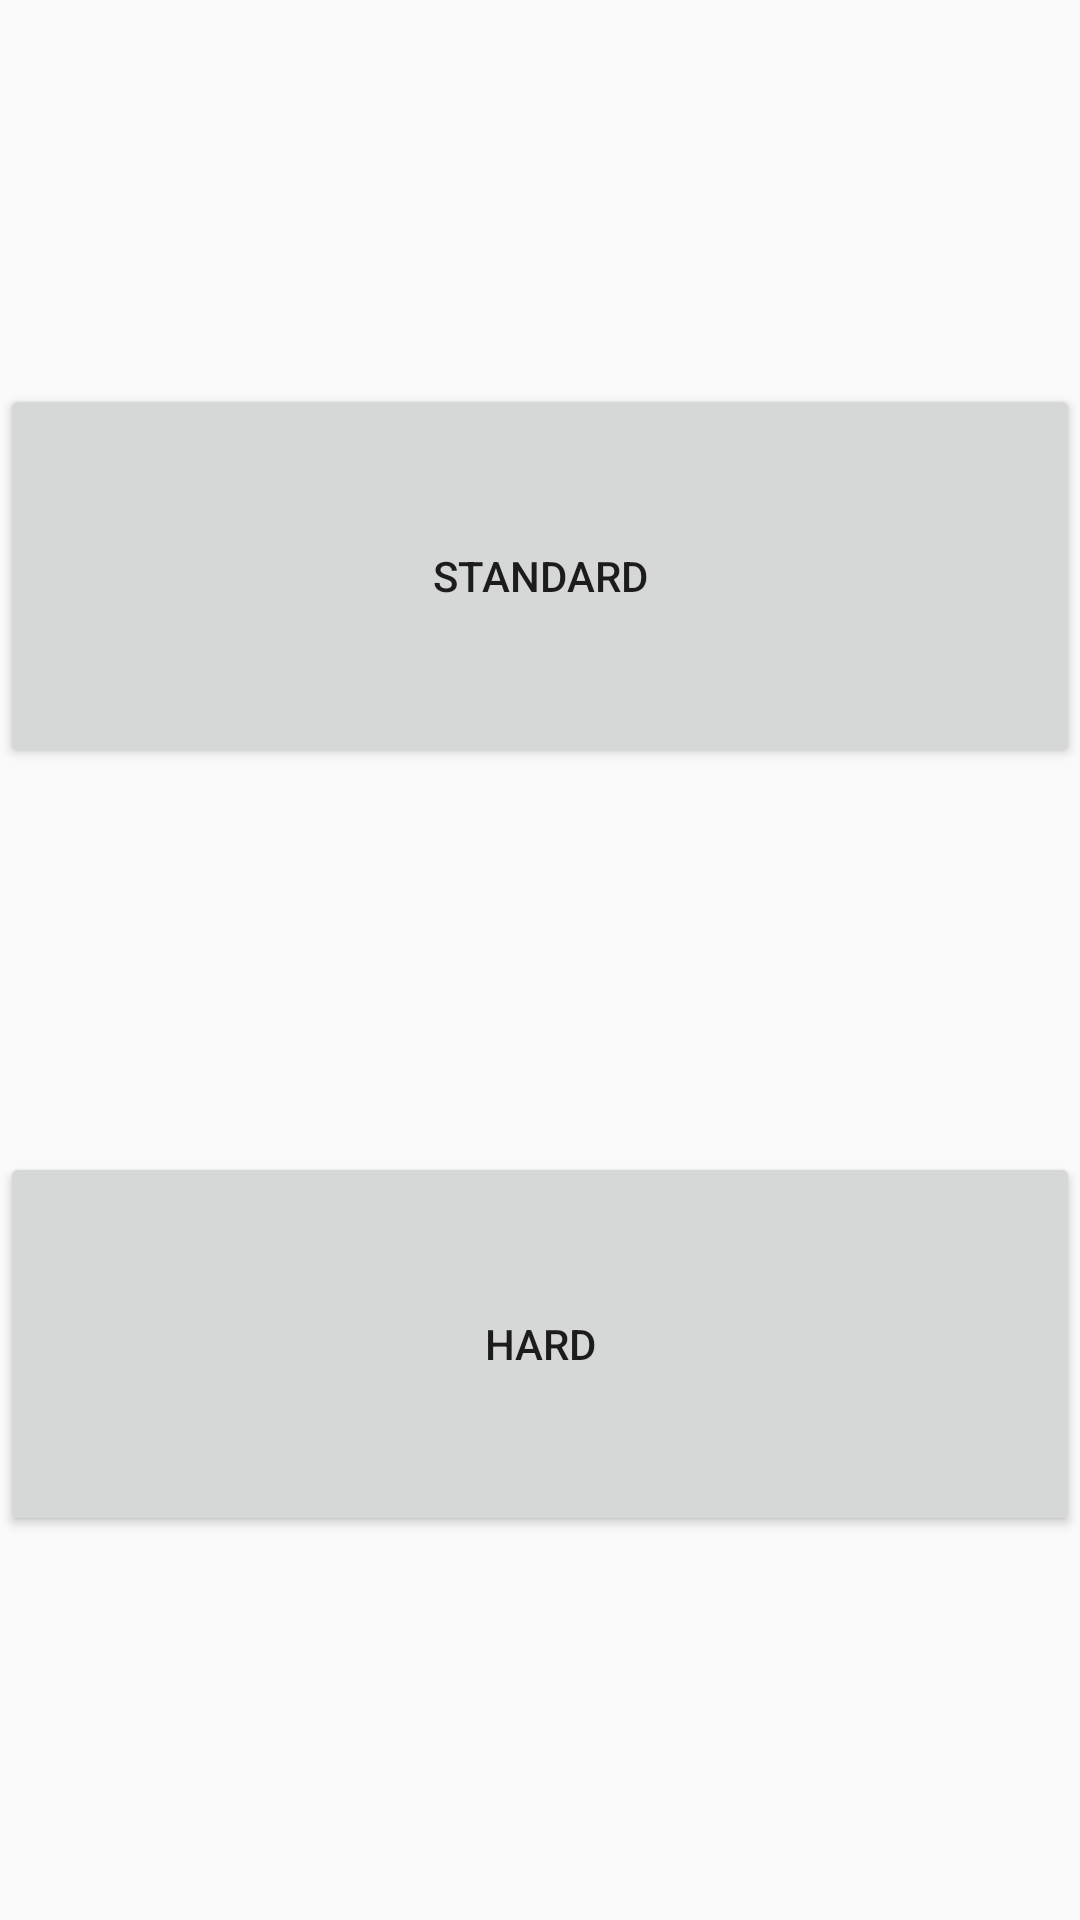

This screen was rendered from an Android layout file. Write that file and the resources it references.
<!-- AndroidManifest.xml: application theme AppTheme -->
<!-- res/layout/activity_levelchoice.xml -->
<?xml version="1.0" encoding="utf-8"?>
<LinearLayout
    xmlns:android="http://schemas.android.com/apk/res/android"
    xmlns:tools="http://schemas.android.com/tools"
    android:layout_width="match_parent"
    android:layout_height="match_parent"
    android:orientation="vertical"
    tools:context=".LevelChoice">

    <Space
        android:id="@+id/space_menu1"
        android:layout_width="match_parent"
        android:layout_height="0dp"
        android:layout_weight="0.5" />

    <Button
        android:id="@+id/but_standard"
        android:layout_width="match_parent"
        android:layout_height="0dp"
        android:layout_weight="0.5"
        android:text="@string/standard" />

    <Space
        android:id="@+id/space_menu2"
        android:layout_width="match_parent"
        android:layout_height="0dp"
        android:layout_weight="0.5" />

    <Button
        android:id="@+id/but_hard"
        android:layout_width="match_parent"
        android:layout_height="0dp"
        android:layout_weight="0.5"
        android:text="@string/hard" />

    <Space
        android:id="@+id/space_menu3"
        android:layout_width="match_parent"
        android:layout_height="0dp"
        android:layout_weight="0.5" />
</LinearLayout>
<!-- resources referenced by this layout -->
<resources>
  <string name="hard">hard</string>
  <string name="standard">standard</string>
  <style name="AppTheme" parent="Theme.AppCompat.Light.DarkActionBar">
          
          <item name="colorPrimary">@color/colorPrimary</item>
          <item name="colorPrimaryDark">@color/colorPrimaryDark</item>
          <item name="colorAccent">@color/colorAccent</item>
      </style>
  <color name="colorPrimary">#000285</color>
  <color name="colorPrimaryDark">#00574B</color>
  <color name="colorAccent">#1B3AD8</color>
</resources>
